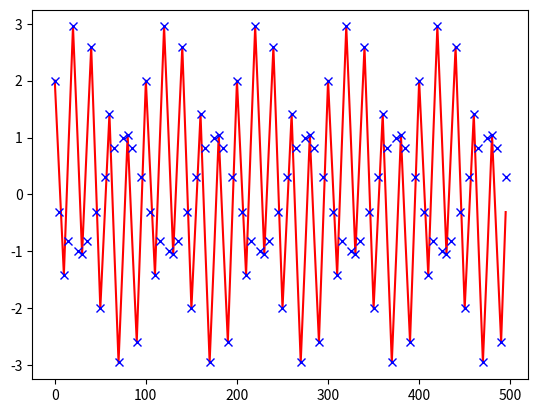
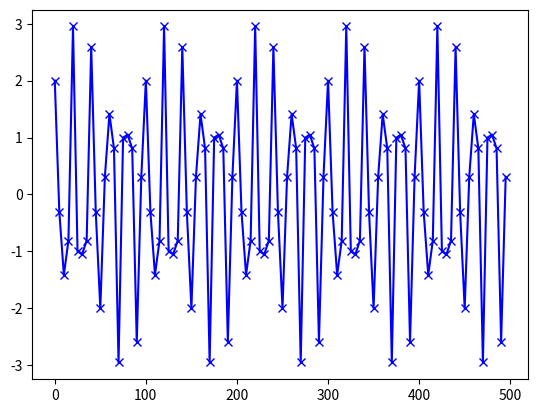
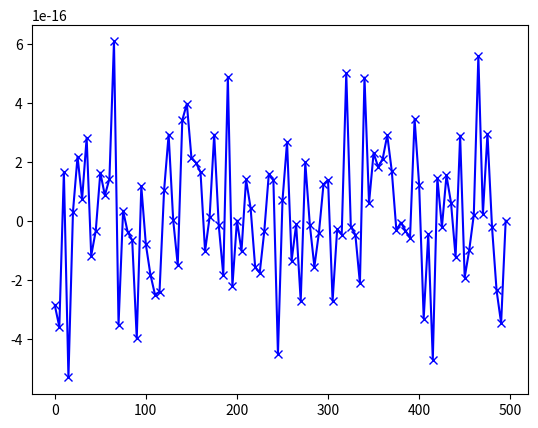

Source code (Python) for these figures, in order:
import os, sys
from numpy import fft
import numpy as np
import matplotlib.pyplot as plt

n = 1000                                           # Number of data points
dx = 5.0                                           # Sampling period (in meters)
x = dx*np.arange(0,n)                              # x coordinates
w1 = 100.0                                         # wavelength (meters)
w2 = 20.0                                          # wavelength (meters)

fx = np.sin(2*np.pi*x/w1) + 2*np.cos(2*np.pi*x/w2) # signal

Fk = fft.fft(fx)/n                                 # Fourier coefficients (divided by n)
nu = fft.fftfreq(n,dx)                             # Natural frequencies
Fk = fft.fftshift(Fk)                              # Shift zero freq to center
nu = fft.fftshift(nu)                              # Shift zero freq to center

# f, ax = plt.subplots(3,1,sharex=True)
# ax[0].plot(nu,np.real(Fk))                         # Plot Cosine terms
# ax[0].set_ylabel(r'$Re[F_k]$', size = 'x-large')
# ax[1].plot(nu,np.imag(Fk))                         # Plot Sine terms
# ax[1].set_ylabel(r'$Im[F_k]$', size = 'x-large')
# ax[2].plot(nu,np.absolute(Fk)**2)                  # Plot spectral power
# ax[2].set_ylabel(r'$| F_k | ^2$', size = 'x-large')
# ax[2].set_xlabel(r'$\widetilde{\nu}$', size = 'x-large')


fx_check = n*fft.ifft(Fk)

plt.figure(1)
plt.plot(x[0:100],fx[0:100],'-r',x[0:100],np.real(fx_check[0:100]),'xb')

plt.figure(2)
plt.plot(x[0:100],np.real(fx_check[0:100]),'-xb')

plt.figure(3)
plt.plot(x[0:100],np.imag(fx_check[0:100]),'-xb')




plt.show()

sys.exit()
